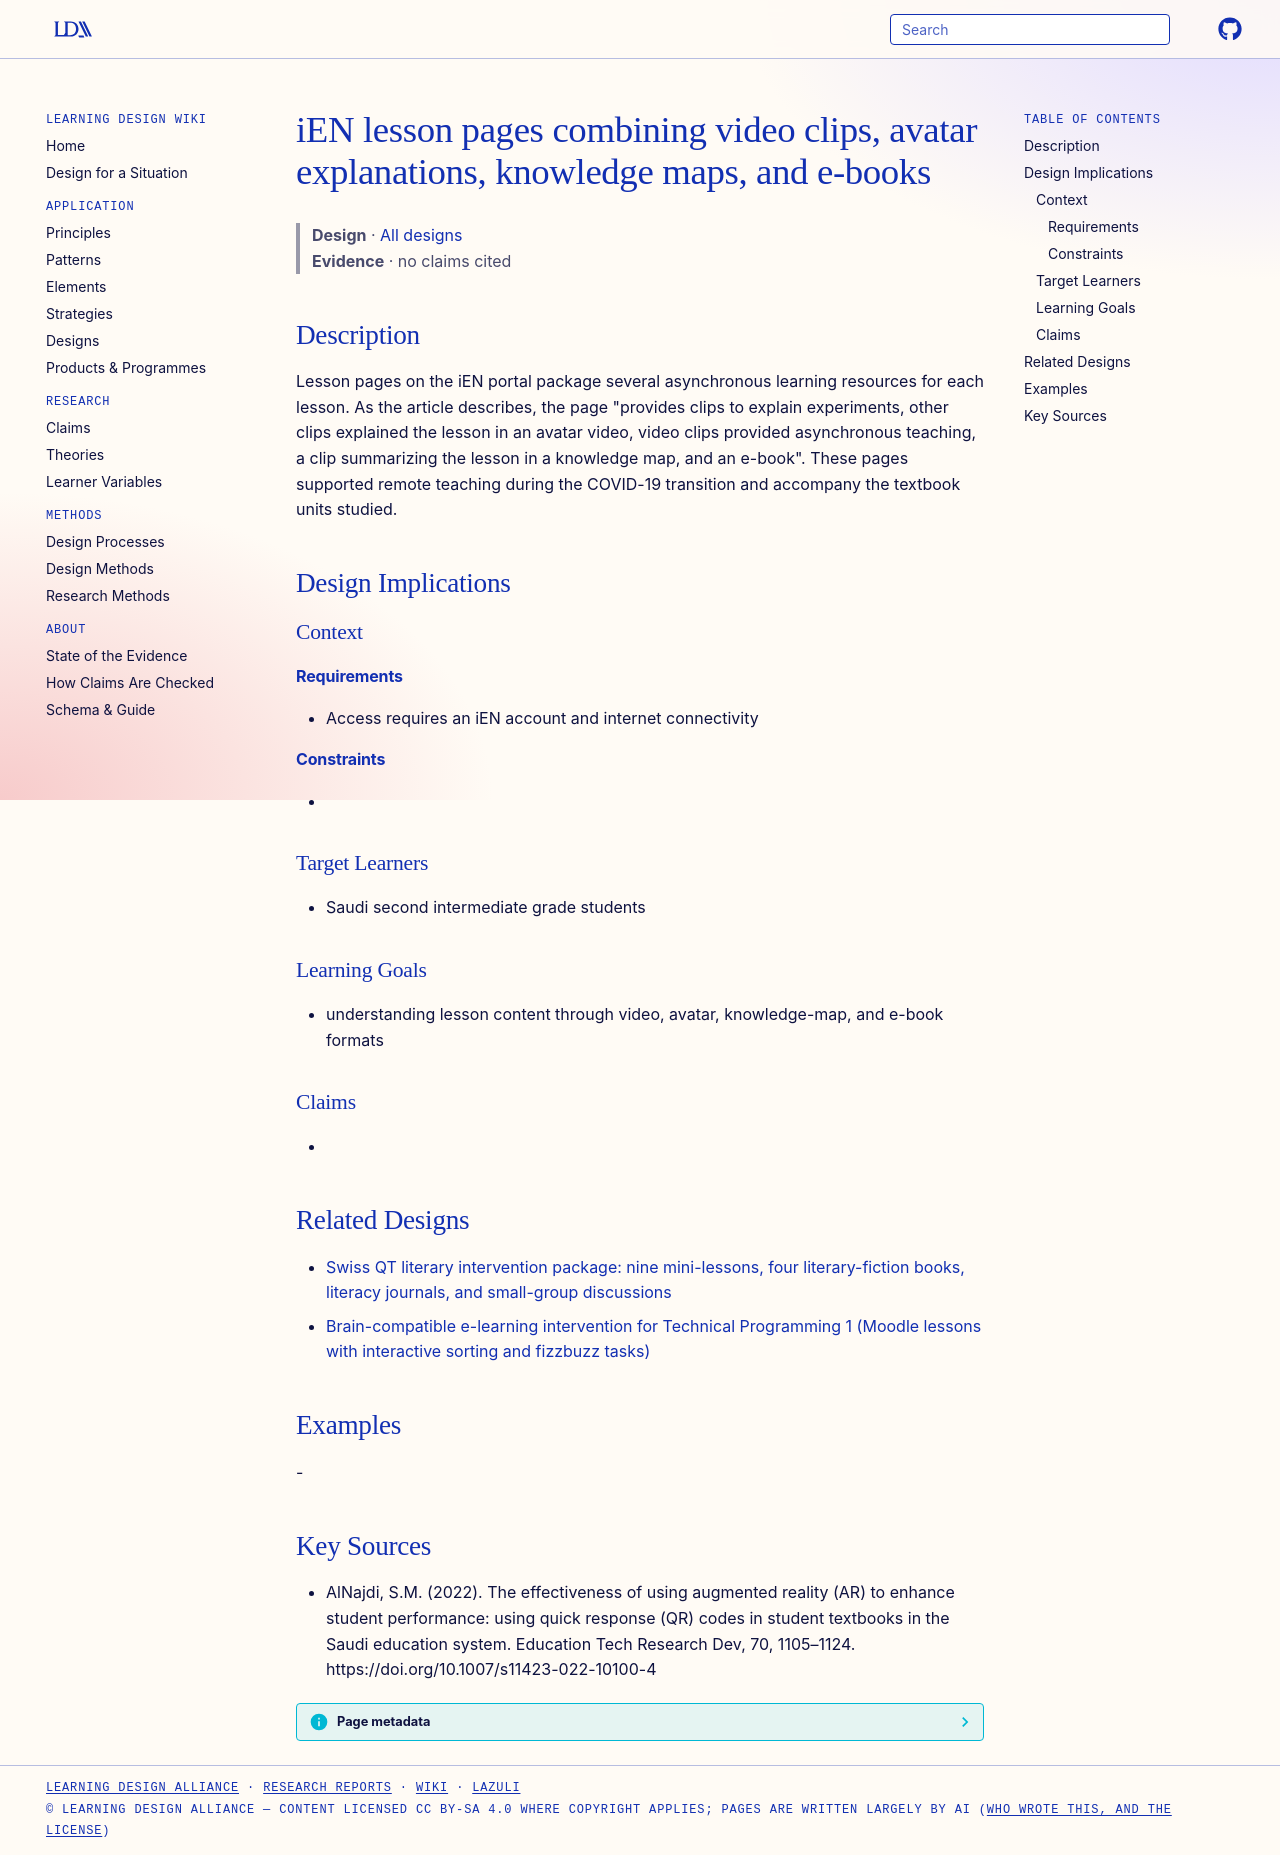

repository: Learning-Design-Alliance/learning-wiki · page: designs/ien-lesson-pages-multimedia-resources/index.html · generator: mkdocs

---
type: design
id: ien-lesson-pages-multimedia-resources
title: iEN lesson pages combining video clips, avatar explanations, knowledge maps, and e-books
description: Lesson pages on the iEN portal package several asynchronous learning resources for each lesson.
status: review
generated:
  by: "process:settle-candidates"
  at: 2026-10-29
sources:
  - id: alnajdi-2022
    resource: "https://doi.org/10.1007/s11423-022-10100-4"
    title: "AlNajdi, S.M. (2022). The effectiveness of using augmented reality (AR) to enhance student performance: using quick response (QR) codes in student textbooks in the Saudi education system. Education Tech Research Dev, 70, 1105–1124. https://doi.org/10.1007/s11423-022-10100-4"
    author: AlNajdi, S.M
---

# iEN lesson pages combining video clips, avatar explanations, knowledge maps, and e-books

> **Design** · [All designs](index.md)
> **Evidence** · no claims cited

## Description
Lesson pages on the iEN portal package several asynchronous learning resources for each lesson. As the article describes, the page "provides clips to explain experiments, other clips explained the lesson in an avatar video, video clips provided asynchronous teaching, a clip summarizing the lesson in a knowledge map, and an e-book". These pages supported remote teaching during the COVID-19 transition and accompany the textbook units studied.

## Design Implications

### Context
#### Requirements
- Access requires an iEN account and internet connectivity
#### Constraints
- 

### Target Learners
- Saudi second intermediate grade students

### Learning Goals
- understanding lesson content through video, avatar, knowledge-map, and e-book formats

### Claims
- 

## Related Designs

- [Swiss QT literary intervention package: nine mini-lessons, four literary-fiction books, literacy journals, and small-group discussions](swiss-qt-literary-intervention-package.md)
- [Brain-compatible e-learning intervention for Technical Programming 1 (Moodle lessons with interactive sorting and fizzbuzz tasks)](bce-elearning-intervention-technical-programming.md)

## Examples
-

## Key Sources
- AlNajdi, S.M. (2022). The effectiveness of using augmented reality (AR) to enhance student performance: using quick response (QR) codes in student textbooks in the Saudi education system. Education Tech Research Dev, 70, 1105–1124. https://doi.org/10.1007/s11423-022-10100-4
